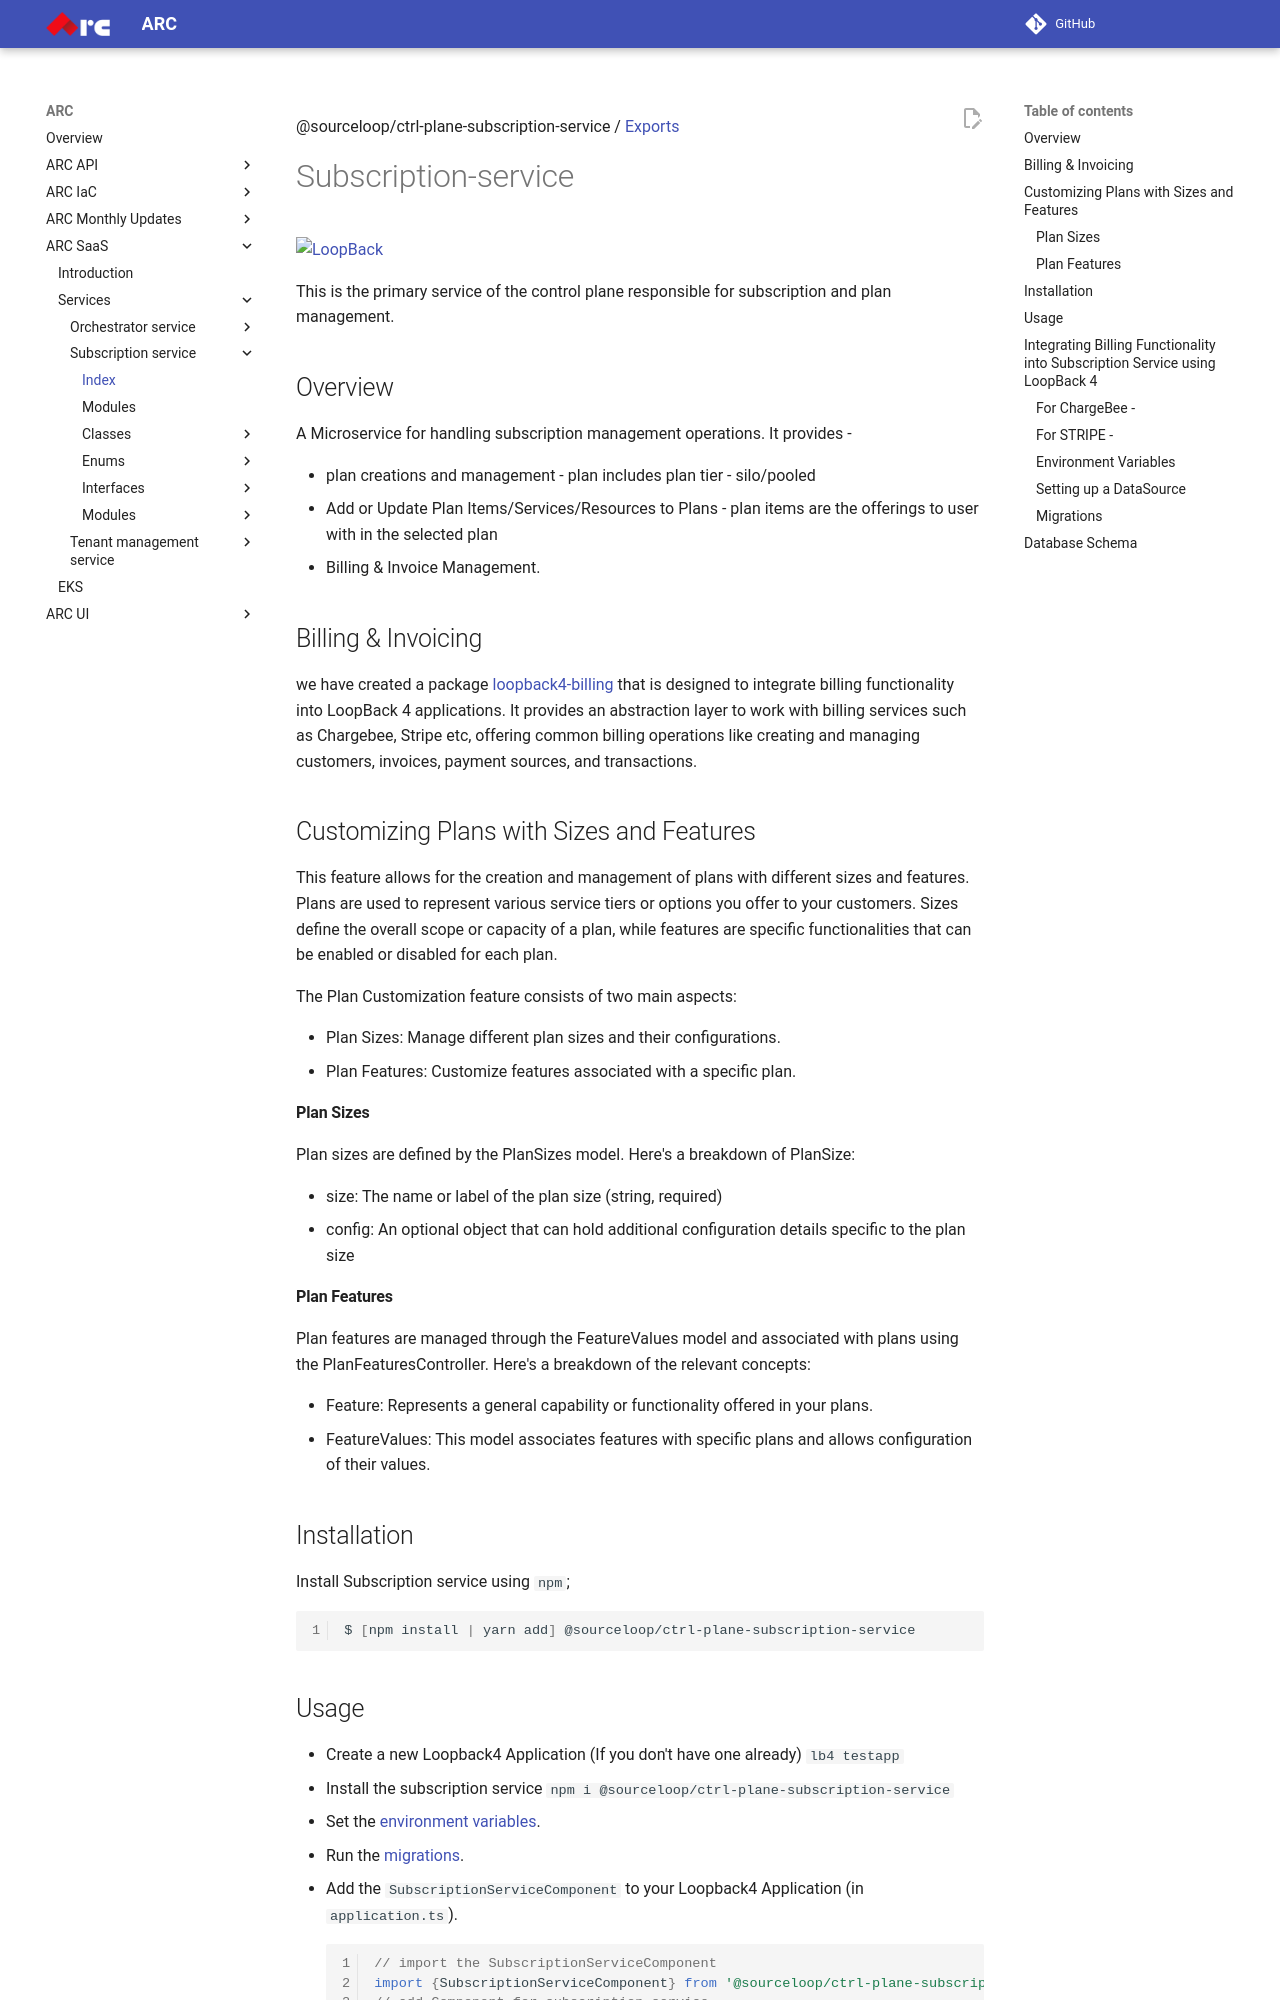

repository: sourcefuse/arc-docs · page: arc-saas-docs/services/subscription-service/index.html · generator: mkdocs

@sourceloop/ctrl-plane-subscription-service / [Exports](modules.md)

# Subscription-service

[![LoopBack](<https://github.com/strongloop/loopback-next/raw/master/docs/site/imgs/branding/Powered-by-LoopBack-Badge-(blue)-@2x.png>)](http://loopback.io/)

This is the primary service of the control plane responsible for subscription and plan management.

## Overview

A Microservice for handling subscription management operations. It provides -

- plan creations and management - plan includes plan tier - silo/pooled
- Add or Update Plan Items/Services/Resources to Plans - plan items are the offerings to user with in the selected plan
- Billing & Invoice Management.

## Billing & Invoicing

we have created a package [loopback4-billing](https://github.com/sourcefuse/loopback4-billing) that is designed to integrate billing functionality into LoopBack 4 applications. It provides an abstraction layer to work with billing services such as Chargebee, Stripe etc, offering common billing operations like creating and managing customers, invoices, payment sources, and transactions.

## Customizing Plans with Sizes and Features

This feature allows for the creation and management of plans with different sizes and features. Plans are used to represent various service tiers or options you offer to your customers. Sizes define the overall scope or capacity of a plan, while features are specific functionalities that can be enabled or disabled for each plan.

The Plan Customization feature consists of two main aspects:

- Plan Sizes: Manage different plan sizes and their configurations.
- Plan Features: Customize features associated with a specific plan.

#### Plan Sizes

Plan sizes are defined by the PlanSizes model. Here's a breakdown of PlanSize:

- size: The name or label of the plan size (string, required)
- config: An optional object that can hold additional configuration details specific to the plan size

#### Plan Features

Plan features are managed through the FeatureValues model and associated with plans using the PlanFeaturesController. Here's a breakdown of the relevant concepts:

- Feature: Represents a general capability or functionality offered in your plans.
- FeatureValues: This model associates features with specific plans and allows configuration of their values.

## Installation

Install Subscription service using `npm`;

```sh
$ [npm install | yarn add] @sourceloop/ctrl-plane-subscription-service
```
